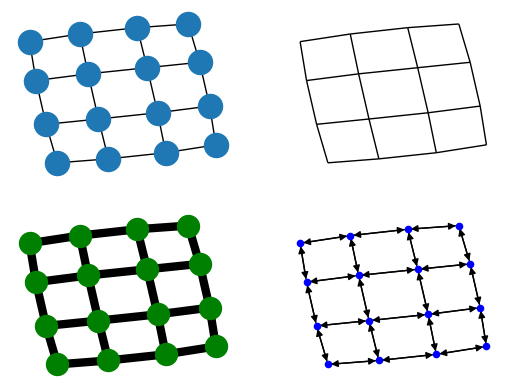

Generate this figure with matplotlib:
#!/usr/bin/env python
"""
==========
Four Grids
==========

Draw a graph with matplotlib.
You must have matplotlib for this to work.
"""
# Author: Aric Hagberg (hagberg@lanl.gov)

#    Copyright (C) 2004-2018
#    Aric Hagberg <hagberg@lanl.gov>
#    Dan Schult <dschult@colgate.edu>
#    Pieter Swart <swart@lanl.gov>
#    All rights reserved.
#    BSD license.

import matplotlib.pyplot as plt
import networkx as nx

G = nx.grid_2d_graph(4, 4)  # 4x4 grid

pos = nx.spring_layout(G, iterations=100)

plt.subplot(221)
nx.draw(G, pos, font_size=8)

plt.subplot(222)
nx.draw(G, pos, node_color='k', node_size=0, with_labels=False)

plt.subplot(223)
nx.draw(G, pos, node_color='g', node_size=250, with_labels=False, width=6)

plt.subplot(224)
H = G.to_directed()
nx.draw(H, pos, node_color='b', node_size=20, with_labels=False)

plt.show()
